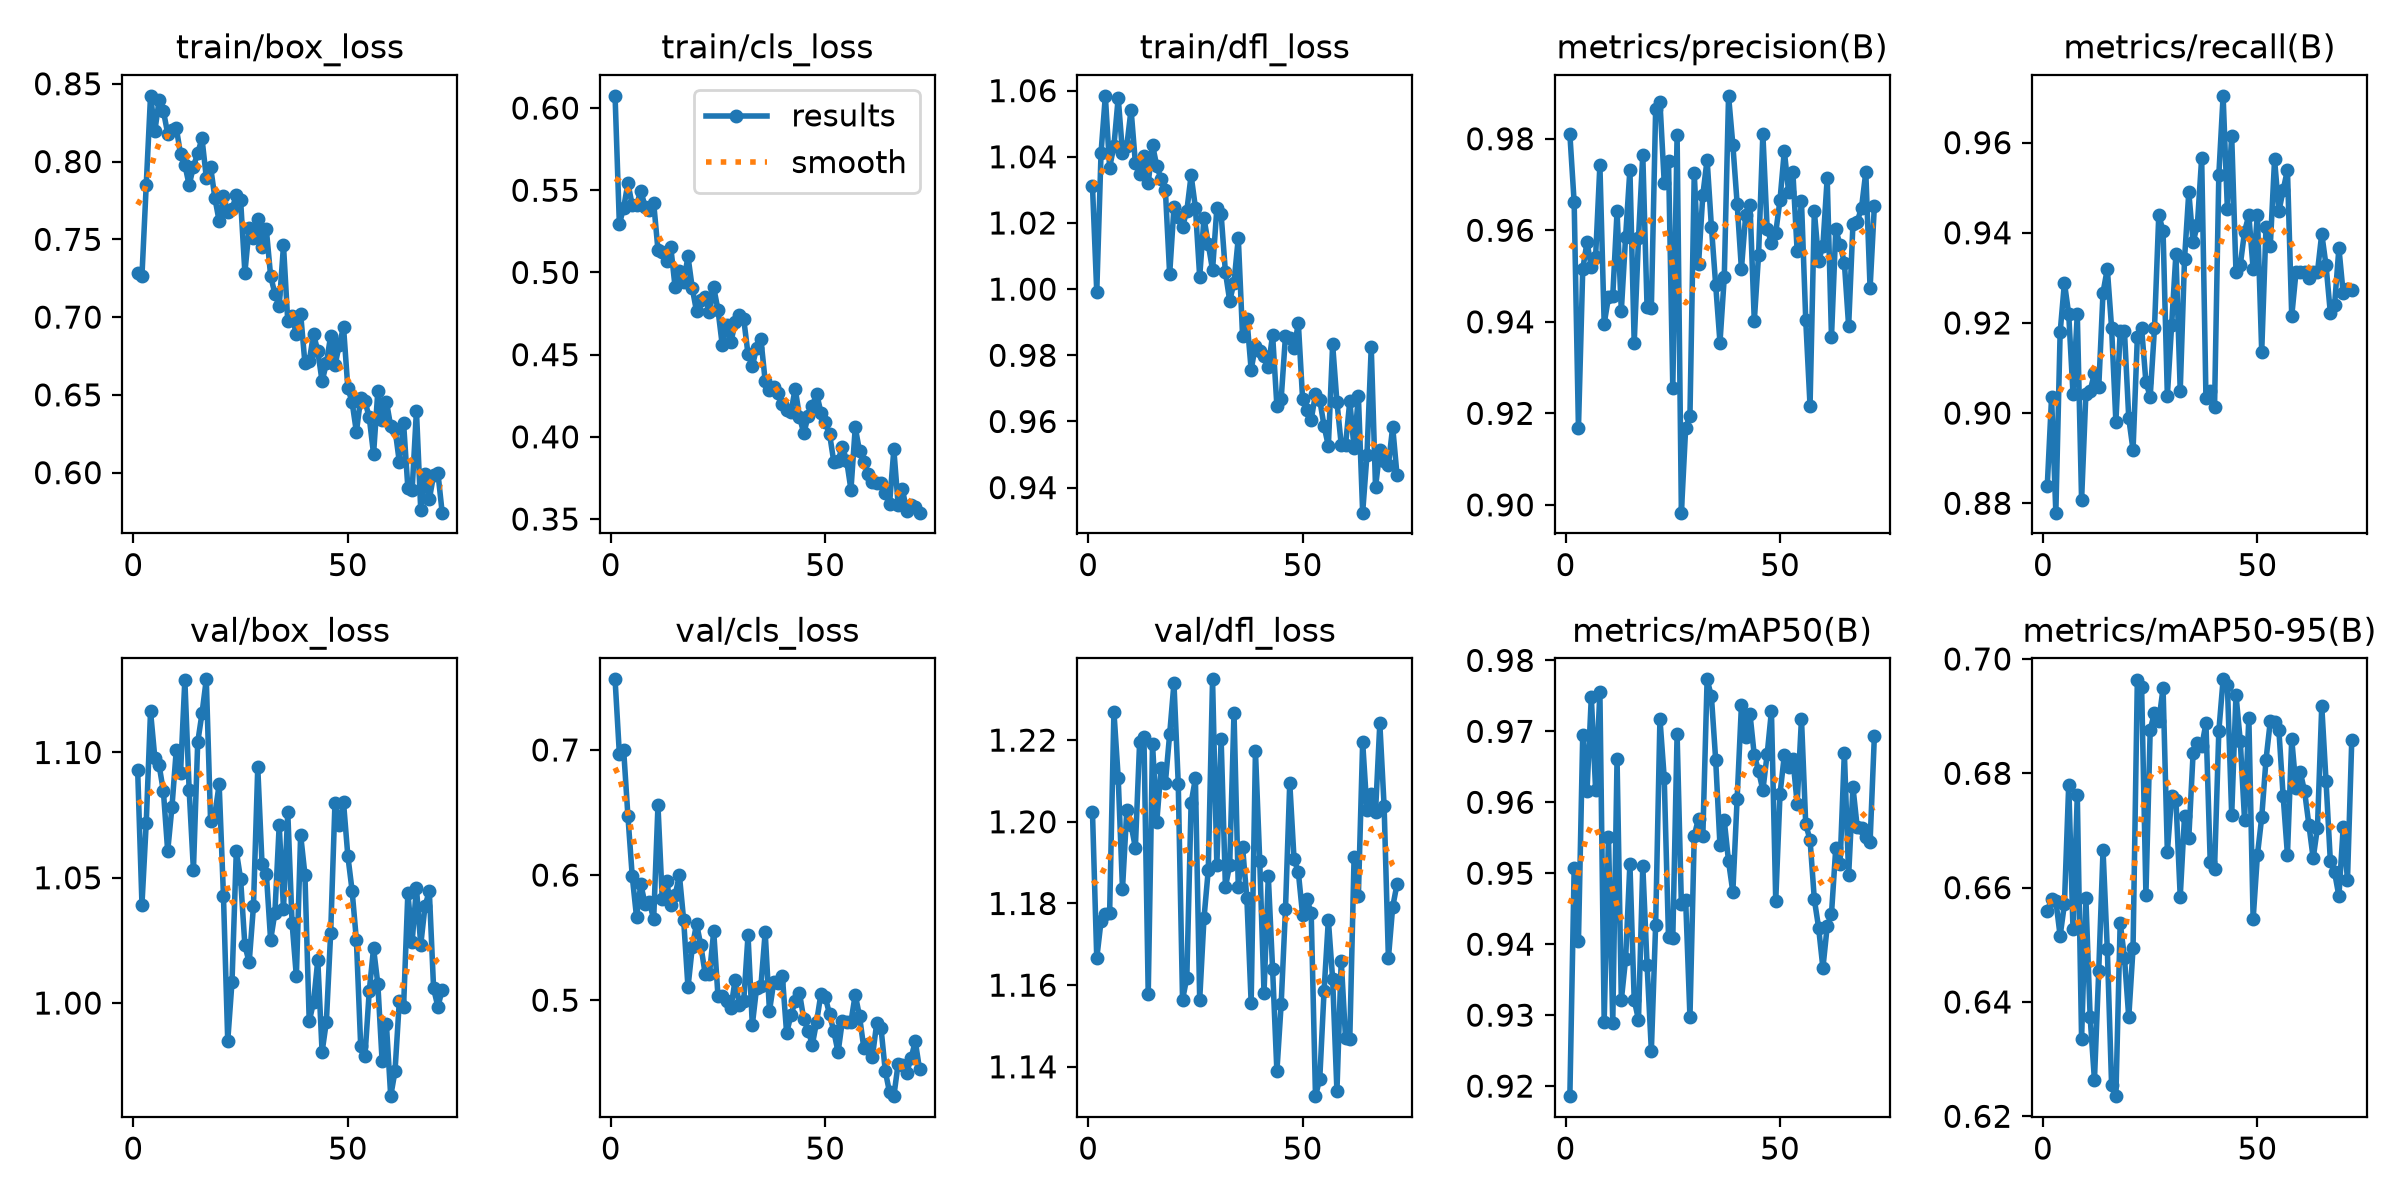

Values plotted in this chart, from the file beside it:
epoch, time, train/box_loss, train/cls_loss, train/dfl_loss, metrics/precision(B), metrics/recall(B), metrics/mAP50(B), metrics/mAP50-95(B), val/box_loss, val/cls_loss, val/dfl_loss, lr/pg0, lr/pg1, lr/pg2
1, 3.418, 0.7281, 0.6074, 1.031, 0.981, 0.8839, 0.9186, 0.6559, 1.093, 0.7564, 1.202, 0.0003947, 0.0003947, 0.0003947
2, 5.211, 0.7266, 0.5295, 0.9991, 0.9661, 0.9035, 0.9507, 0.658, 1.039, 0.6969, 1.167, 0.0008034, 0.0008034, 0.0008034
3, 6.94, 0.7851, 0.5393, 1.041, 0.9167, 0.8779, 0.9404, 0.6577, 1.072, 0.7, 1.176, 0.001204, 0.001204, 0.001204
4, 8.665, 0.8423, 0.5543, 1.058, 0.9515, 0.9179, 0.9695, 0.6515, 1.116, 0.647, 1.177, 0.001213, 0.001213, 0.001213
5, 10.53, 0.8195, 0.5409, 1.037, 0.9574, 0.9289, 0.9616, 0.6571, 1.098, 0.5992, 1.178, 0.0012, 0.0012, 0.0012
6, 12.26, 0.8395, 0.5408, 1.043, 0.9519, 0.922, 0.9748, 0.678, 1.095, 0.5666, 1.227, 0.001188, 0.001188, 0.001188
7, 14, 0.8325, 0.5498, 1.058, 0.9542, 0.9042, 0.9618, 0.6527, 1.085, 0.5927, 1.211, 0.001176, 0.001176, 0.001176
8, 15.74, 0.8179, 0.5399, 1.041, 0.9742, 0.9219, 0.9756, 0.6762, 1.061, 0.5768, 1.184, 0.001163, 0.001163, 0.001163
9, 17.48, 0.8206, 0.5378, 1.043, 0.9396, 0.8807, 0.9291, 0.6335, 1.078, 0.5786, 1.203, 0.001151, 0.001151, 0.001151
10, 19.24, 0.8218, 0.5424, 1.054, 0.9453, 0.9042, 0.9552, 0.6583, 1.101, 0.5647, 1.199, 0.001139, 0.001139, 0.001139
11, 21, 0.8046, 0.5138, 1.038, 0.9456, 0.905, 0.9289, 0.6373, 1.092, 0.6556, 1.194, 0.001126, 0.001126, 0.001126
12, 22.76, 0.7979, 0.5122, 1.035, 0.9641, 0.9088, 0.9661, 0.6263, 1.129, 0.5808, 1.22, 0.001114, 0.001114, 0.001114
13, 24.56, 0.7849, 0.5072, 1.04, 0.9425, 0.9057, 0.9321, 0.6454, 1.085, 0.5955, 1.221, 0.001102, 0.001102, 0.001102
14, 26.34, 0.7967, 0.5153, 1.032, 0.9586, 0.9267, 0.9379, 0.6666, 1.053, 0.5758, 1.158, 0.001089, 0.001089, 0.001089
15, 28.1, 0.8054, 0.4909, 1.044, 0.9733, 0.932, 0.9513, 0.6492, 1.104, 0.5839, 1.219, 0.001077, 0.001077, 0.001077
16, 29.88, 0.8149, 0.501, 1.037, 0.9353, 0.9189, 0.9321, 0.6254, 1.116, 0.5999, 1.2, 0.001064, 0.001064, 0.001064
17, 31.64, 0.7897, 0.4942, 1.033, 0.9583, 0.898, 0.9294, 0.6235, 1.129, 0.5637, 1.213, 0.001052, 0.001052, 0.001052
18, 33.42, 0.7967, 0.5098, 1.03, 0.9766, 0.9181, 0.9511, 0.6539, 1.073, 0.5102, 1.21, 0.00104, 0.00104, 0.00104
19, 35.21, 0.7767, 0.4905, 1.005, 0.9431, 0.9181, 0.9371, 0.6477, 1.075, 0.5424, 1.221, 0.001027, 0.001027, 0.001027
20, 36.99, 0.7617, 0.4763, 1.025, 0.9431, 0.8989, 0.925, 0.6373, 1.087, 0.5611, 1.234, 0.001015, 0.001015, 0.001015
21, 38.79, 0.7777, 0.4835, 1.022, 0.9864, 0.8918, 0.9428, 0.6494, 1.043, 0.5437, 1.209, 0.001002, 0.001002, 0.001002
22, 40.58, 0.7675, 0.4852, 1.019, 0.9881, 0.9168, 0.9718, 0.6963, 0.9849, 0.521, 1.156, 0.0009901, 0.0009901, 0.0009901
23, 42.38, 0.7692, 0.4757, 1.024, 0.9704, 0.9189, 0.9634, 0.695, 1.009, 0.5207, 1.162, 0.0009778, 0.0009778, 0.0009778
24, 44.16, 0.7787, 0.4909, 1.034, 0.9752, 0.9069, 0.941, 0.6588, 1.061, 0.555, 1.205, 0.0009654, 0.0009654, 0.0009654
25, 45.94, 0.7753, 0.4772, 1.025, 0.9256, 0.9036, 0.9409, 0.6876, 1.05, 0.503, 1.211, 0.000953, 0.000953, 0.000953
26, 47.82, 0.7286, 0.4557, 1.004, 0.9809, 0.9189, 0.9696, 0.6906, 1.023, 0.5032, 1.156, 0.0009406, 0.0009406, 0.0009406
27, 49.55, 0.7574, 0.4682, 1.022, 0.8983, 0.944, 0.9456, 0.6891, 1.016, 0.4993, 1.176, 0.0009283, 0.0009283, 0.0009283
28, 51.29, 0.7509, 0.4575, 1.014, 0.9168, 0.9403, 0.9462, 0.6949, 1.039, 0.4934, 1.188, 0.0009159, 0.0009159, 0.0009159
29, 53.09, 0.7632, 0.4696, 1.006, 0.9195, 0.9039, 0.9297, 0.6662, 1.094, 0.5165, 1.235, 0.0009035, 0.0009035, 0.0009035
30, 54.87, 0.745, 0.4741, 1.024, 0.9725, 0.9196, 0.9553, 0.676, 1.055, 0.4958, 1.189, 0.0008911, 0.0008911, 0.0008911
31, 56.65, 0.7563, 0.4716, 1.023, 0.9526, 0.9354, 0.9577, 0.6754, 1.052, 0.4994, 1.22, 0.0008787, 0.0008787, 0.0008787
32, 58.44, 0.7264, 0.4503, 1.005, 0.9677, 0.905, 0.9552, 0.6584, 1.025, 0.5518, 1.184, 0.0008664, 0.0008664, 0.0008664
33, 60.22, 0.715, 0.443, 0.9965, 0.9754, 0.9341, 0.9773, 0.6725, 1.036, 0.4801, 1.19, 0.000854, 0.000854, 0.000854
34, 62, 0.707, 0.4541, 1.002, 0.9608, 0.949, 0.9749, 0.6687, 1.071, 0.51, 1.227, 0.0008416, 0.0008416, 0.0008416
35, 63.77, 0.7461, 0.4594, 1.015, 0.948, 0.9379, 0.966, 0.6835, 1.038, 0.5111, 1.184, 0.0008293, 0.0008293, 0.0008293
36, 65.53, 0.6973, 0.434, 0.9858, 0.9355, 0.9418, 0.9539, 0.6854, 1.076, 0.5544, 1.194, 0.0008169, 0.0008169, 0.0008169
37, 67.31, 0.7005, 0.4287, 0.9911, 0.9498, 0.9566, 0.9575, 0.6847, 1.032, 0.4913, 1.181, 0.0008045, 0.0008045, 0.0008045
38, 69.09, 0.689, 0.4304, 0.9756, 0.9894, 0.9034, 0.9517, 0.6887, 1.011, 0.5145, 1.156, 0.0007921, 0.0007921, 0.0007921
39, 70.85, 0.7021, 0.4268, 0.9829, 0.9787, 0.905, 0.9474, 0.6644, 1.067, 0.5134, 1.217, 0.0007797, 0.0007797, 0.0007797
40, 72.63, 0.6704, 0.42, 0.9814, 0.9658, 0.9012, 0.9605, 0.6633, 1.051, 0.5195, 1.19, 0.0007674, 0.0007674, 0.0007674
41, 74.41, 0.6716, 0.4162, 0.9798, 0.9515, 0.9528, 0.9737, 0.6874, 0.9927, 0.4737, 1.158, 0.000755, 0.000755, 0.000755
42, 76.21, 0.6891, 0.4149, 0.9764, 0.9634, 0.9704, 0.9692, 0.6964, 1, 0.4879, 1.187, 0.0007426, 0.0007426, 0.0007426
43, 78.02, 0.6781, 0.4294, 0.9862, 0.9656, 0.9452, 0.9724, 0.6954, 1.017, 0.4991, 1.164, 0.0007302, 0.0007302, 0.0007302
44, 79.79, 0.6587, 0.4123, 0.9647, 0.9402, 0.9615, 0.9666, 0.6727, 0.9805, 0.5057, 1.139, 0.0007179, 0.0007179, 0.0007179
45, 81.59, 0.6703, 0.4022, 0.9669, 0.9547, 0.9313, 0.9644, 0.6937, 0.9926, 0.4848, 1.155, 0.0007055, 0.0007055, 0.0007055
46, 83.49, 0.688, 0.4124, 0.9858, 0.9811, 0.9328, 0.9617, 0.6857, 1.028, 0.4757, 1.179, 0.0006931, 0.0006931, 0.0006931
47, 85.27, 0.6689, 0.4187, 0.9851, 0.9603, 0.9403, 0.9668, 0.6718, 1.08, 0.4645, 1.21, 0.0006808, 0.0006808, 0.0006808
48, 87.05, 0.6821, 0.4263, 0.9821, 0.9573, 0.9439, 0.9729, 0.6897, 1.071, 0.4828, 1.191, 0.0006684, 0.0006684, 0.0006684
49, 88.83, 0.6936, 0.4148, 0.9897, 0.9595, 0.932, 0.9461, 0.6545, 1.08, 0.505, 1.188, 0.000656, 0.000656, 0.000656
50, 90.61, 0.6545, 0.4089, 0.9667, 0.9666, 0.944, 0.9612, 0.6657, 1.059, 0.5027, 1.177, 0.0006436, 0.0006436, 0.0006436
51, 92.4, 0.6452, 0.4019, 0.9635, 0.9774, 0.9136, 0.9666, 0.6723, 1.045, 0.4889, 1.181, 0.0006312, 0.0006312, 0.0006312
52, 94.17, 0.6262, 0.3848, 0.9606, 0.9684, 0.9412, 0.9649, 0.6824, 1.025, 0.4752, 1.178, 0.0006189, 0.0006189, 0.0006189
53, 95.96, 0.6478, 0.3856, 0.9682, 0.9727, 0.9371, 0.9662, 0.6891, 0.983, 0.4584, 1.133, 0.0006065, 0.0006065, 0.0006065
54, 97.73, 0.6459, 0.394, 0.9664, 0.9554, 0.9563, 0.9598, 0.689, 0.9789, 0.4837, 1.137, 0.0005941, 0.0005941, 0.0005941
55, 99.56, 0.6355, 0.3854, 0.9586, 0.9664, 0.9447, 0.9718, 0.6876, 1.005, 0.4824, 1.159, 0.0005818, 0.0005818, 0.0005818
56, 101.4, 0.6119, 0.3679, 0.9526, 0.9403, 0.9495, 0.9569, 0.676, 1.022, 0.4827, 1.176, 0.0005694, 0.0005694, 0.0005694
57, 103.1, 0.6524, 0.4058, 0.9833, 0.9216, 0.954, 0.9547, 0.6657, 1.008, 0.5044, 1.161, 0.000557, 0.000557, 0.000557
58, 105, 0.634, 0.3913, 0.9659, 0.9642, 0.9215, 0.9463, 0.686, 0.9767, 0.4871, 1.134, 0.0005446, 0.0005446, 0.0005446
59, 106.8, 0.6457, 0.3845, 0.953, 0.9533, 0.9313, 0.9423, 0.6775, 0.9915, 0.4617, 1.166, 0.0005322, 0.0005322, 0.0005322
60, 108.6, 0.6298, 0.3771, 0.9528, 0.9566, 0.9313, 0.9366, 0.6802, 0.9628, 0.4653, 1.147, 0.0005199, 0.0005199, 0.0005199
... 12 more rows
